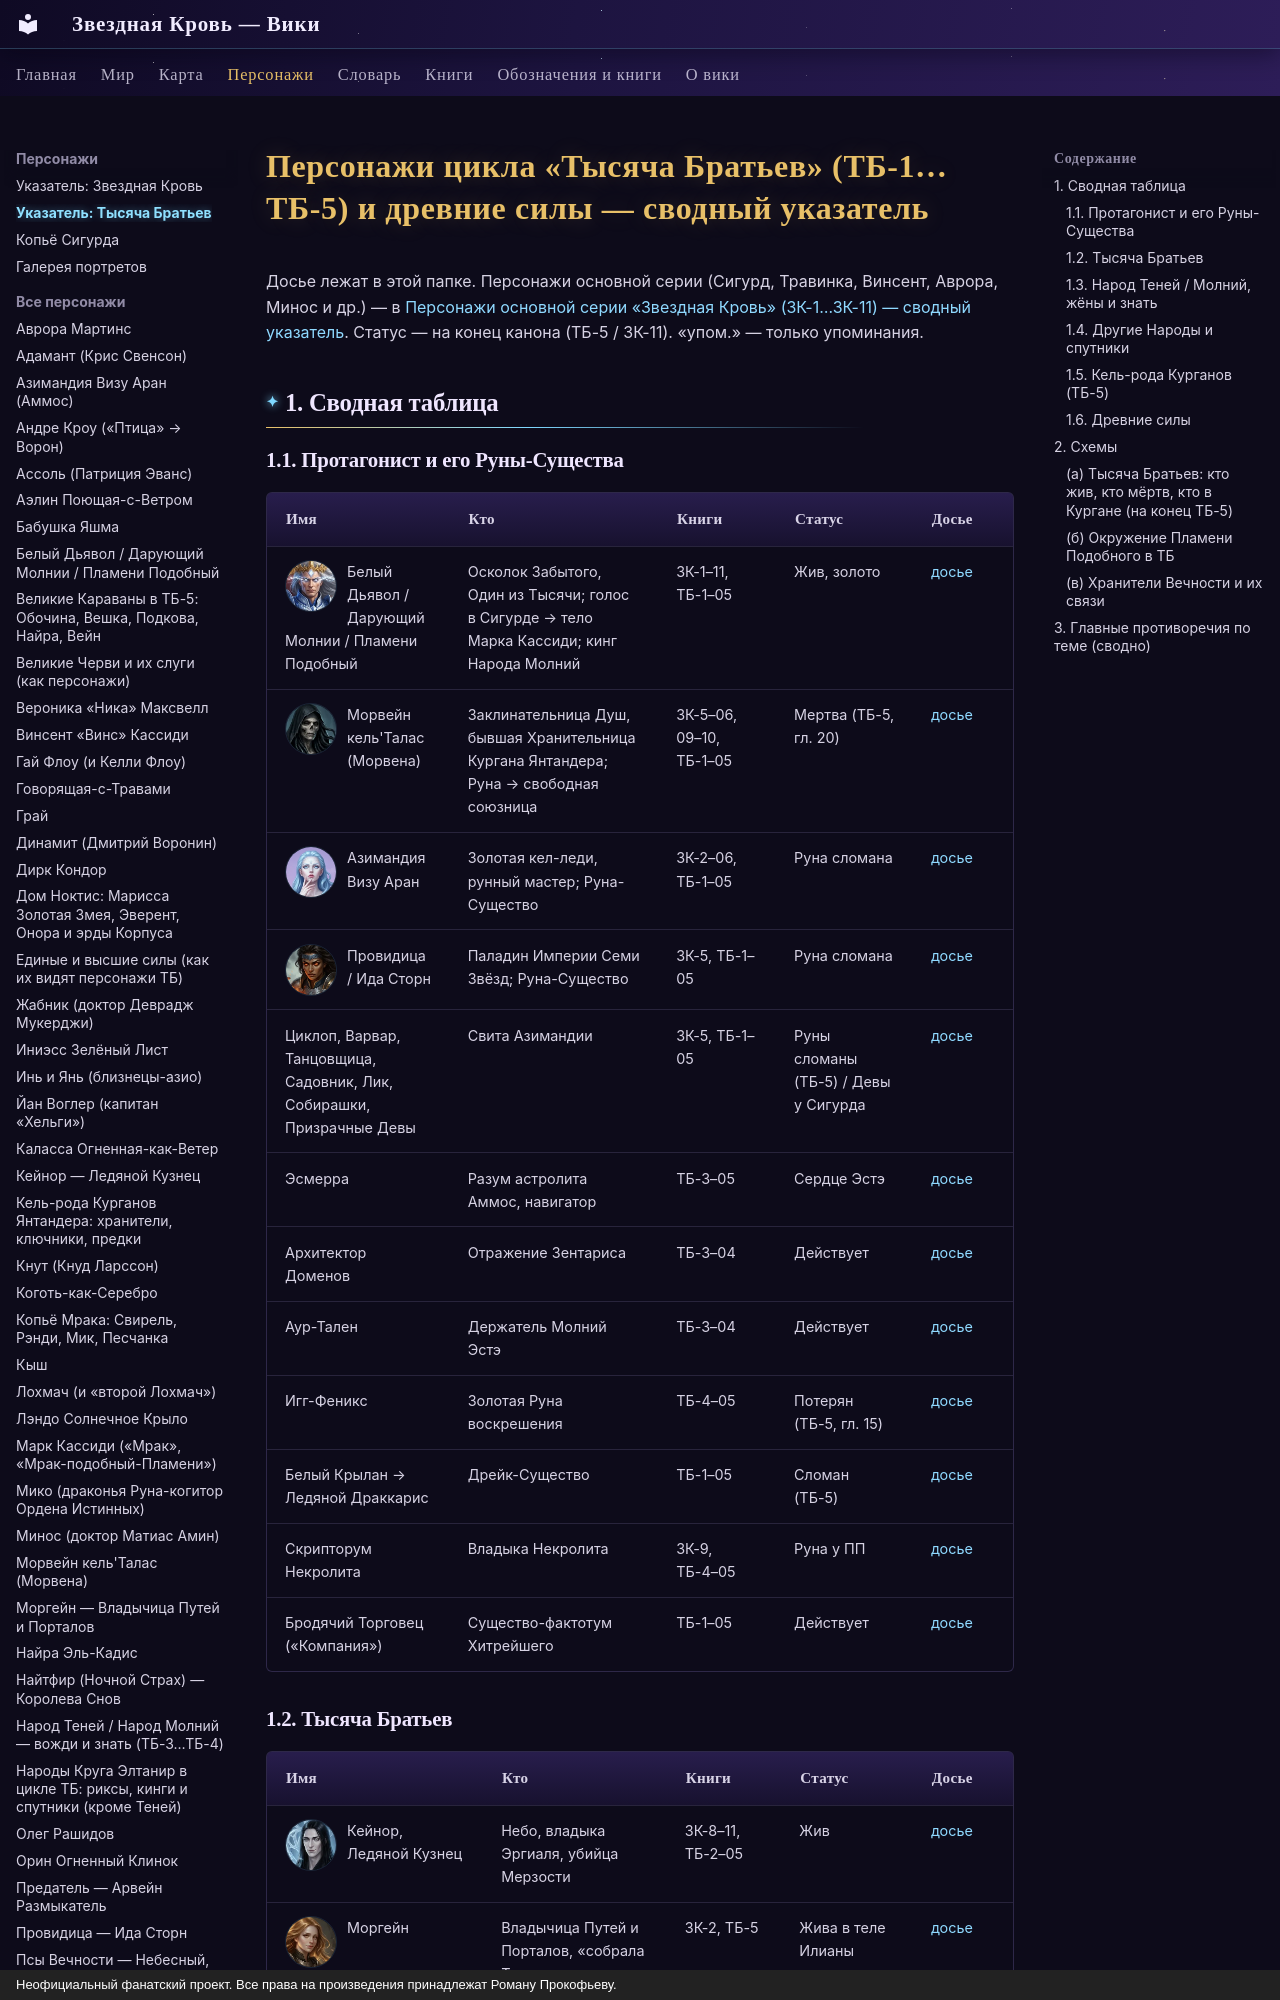

repository: evgenykzz2/Starblood · page: personazhi/tysyacha-bratev/index.html · generator: mkdocs · copyright: Неофициальный фанатский проект. Все права на произведения принадлежат Роману Прокофьеву.

# Персонажи цикла «Тысяча Братьев» (ТБ-1…ТБ-5) и древние силы — сводный указатель

Досье лежат в этой папке. Персонажи основной серии (Сигурд, Травинка, Винсент, Аврора, Минос и др.) — в [Персонажи основной серии «Звездная Кровь» (ЗК-1…ЗК-11) — сводный указатель](../personazhi/zvezdnaya-krov.md). Статус — на конец канона (ТБ-5 / ЗК-11). «упом.» — только упоминания.

## 1. Сводная таблица

### 1.1. Протагонист и его Руны-Существа
| Имя | Кто | Книги | Статус | Досье |
|---|---|---|---|---|
| ![](../assets/portrety/072_face.webp){ .idx-ico loading=lazy } Белый Дьявол / Дарующий Молнии / Пламени Подобный | Осколок Забытого, Один из Тысячи; голос в Сигурде → тело Марка Кассиди; кинг Народа Молний | ЗК-1–11, ТБ-1–05 | Жив, золото | [досье](../personazhi/belyj_dyavol.md) |
| ![](../assets/portrety/094_face.webp){ .idx-ico loading=lazy } Морвейн кель'Талас (Морвена) | Заклинательница Душ, бывшая Хранительница Кургана Янтандера; Руна → свободная союзница | ЗК-5–06, 09–10, ТБ-1–05 | Мертва (ТБ-5, гл. 20) | [досье](../personazhi/morvejn.md) |
| ![](../assets/portrety/060_face.webp){ .idx-ico loading=lazy } Азимандия Визу Аран | Золотая кел-леди, рунный мастер; Руна-Существо | ЗК-2–06, ТБ-1–05 | Руна сломана | [досье](../personazhi/azimandiya.md) |
| ![](../assets/portrety/102_face.webp){ .idx-ico loading=lazy } Провидица / Ида Сторн | Паладин Империи Семи Звёзд; Руна-Существо | ЗК-5, ТБ-1–05 | Руна сломана | [досье](../personazhi/providica.md) |
| Циклоп, Варвар, Танцовщица, Садовник, Лик, Собирашки, Призрачные Девы | Свита Азимандии | ЗК-5, ТБ-1–05 | Руны сломаны (ТБ-5) / Девы у Сигурда | [досье](../personazhi/azimandiya.md) |
| Эсмерра | Разум астролита Аммос, навигатор | ТБ-3–05 | Сердце Эстэ | [досье](../personazhi/sushchestva_skrizhali.md) |
| Архитектор Доменов | Отражение Зентариса | ТБ-3–04 | Действует | [досье](../personazhi/sushchestva_skrizhali.md) |
| Аур-Тален | Держатель Молний Эстэ | ТБ-3–04 | Действует | [досье](../personazhi/sushchestva_skrizhali.md) |
| Игг-Феникс | Золотая Руна воскрешения | ТБ-4–05 | Потерян (ТБ-5, гл. 15) | [досье](../personazhi/sushchestva_skrizhali.md) |
| Белый Крылан → Ледяной Драккарис | Дрейк-Существо | ТБ-1–05 | Сломан (ТБ-5) | [досье](../personazhi/sushchestva_skrizhali.md) |
| Скрипторум Некролита | Владыка Некролита | ЗК-9, ТБ-4–05 | Руна у ПП | [досье](../personazhi/sushchestva_skrizhali.md) |
| Бродячий Торговец («Компания») | Существо-фактотум Хитрейшего | ТБ-1–05 | Действует | [досье](../personazhi/hraniteli.md) |
